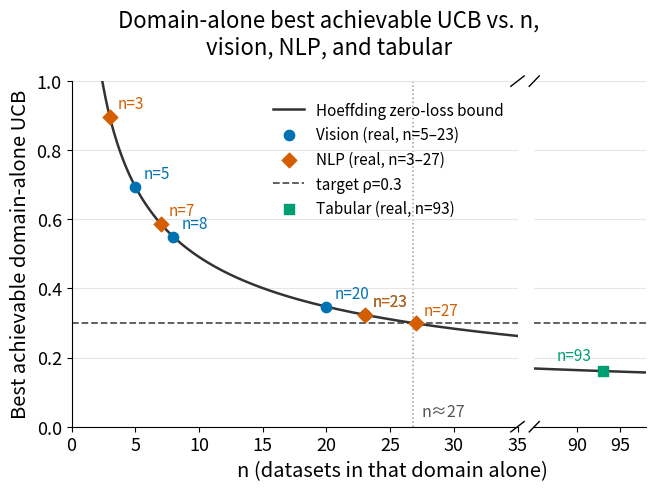

Write the Python code that produced this figure. (Note: this script raises an exception after producing the figure.)
"""Domain-imbalance-closing figure: §6.3.1's domain-alone certification
story. A genuine, load-bearing fact makes this figure possible: at every one
of 9 real checkpoints tested (4 vision, 4 NLP, 1 tabular), the calibration
population's safest candidate threshold has produced exactly zero observed
calibration losses -- so the best achievable UCB has been driven entirely by
sample size, via the closed-form Hoeffding zero-loss bound
sqrt(log(1/beta_corrected)/(2n)), not by domain identity or any empirical
failure. That means the bound is not fit or eyeballed -- it is the exact
same formula already used throughout §6.3.1, evaluated at every real
checkpoint and shown to match to three decimal places. Plotted densely
(not just at the real checkpoints), it is a single continuous curve all
three domains' real data sit on -- including tabular's own n=93 point, shown
here directly rather than described in a text note, via a broken x-axis
(linear 0-35 where the vision/NLP crossing actually happens, then a narrow
break to a strip around n=93) so neither region has to be compressed to fit
the other.
"""

from __future__ import annotations

import matplotlib
matplotlib.use("Agg")
import matplotlib.pyplot as plt
import numpy as np

DOMAIN_COLOR = {"vision": "#0072B2", "nlp": "#D55E00", "tabular": "#009E73"}

BETA = 0.20
GAMMA_GRID_SIZE = 25
BETA_CORRECTED = BETA / GAMMA_GRID_SIZE

VISION_N = [5, 8, 20, 23]
NLP_N = [3, 7, 23, 27]
TABULAR_N = 93
TARGET_RHO = 0.30  # the loosest target the pooled corpus supports non-degenerately (§6.3)


def zero_loss_ucb(n):
    return np.sqrt(np.log(1 / BETA_CORRECTED) / (2 * n))


def main() -> None:
    fig, (ax, ax2) = plt.subplots(1, 2, figsize=(6.6, 4.8), sharey=True,
                                   gridspec_kw={"width_ratios": [4, 1], "wspace": 0.06})

    n_dense = np.linspace(2, 35, 400)
    ax.plot(n_dense, zero_loss_ucb(n_dense), color="#333333", linewidth=1.8, zorder=2,
            label="Hoeffding zero-loss bound")
    n_dense2 = np.linspace(85, 98, 60)
    ax2.plot(n_dense2, zero_loss_ucb(n_dense2), color="#333333", linewidth=1.8, zorder=2)

    ax.scatter(VISION_N, zero_loss_ucb(np.array(VISION_N)), s=55, color=DOMAIN_COLOR["vision"],
               zorder=4, label=f"Vision (real, n={VISION_N[0]}–{VISION_N[-1]})")
    ax.scatter(NLP_N, zero_loss_ucb(np.array(NLP_N)), s=55, color=DOMAIN_COLOR["nlp"],
               zorder=4, marker="D", label=f"NLP (real, n={NLP_N[0]}–{NLP_N[-1]})")
    ax2.scatter([TABULAR_N], [zero_loss_ucb(TABULAR_N)], s=55, color=DOMAIN_COLOR["tabular"],
                zorder=4, marker="s", label=f"Tabular (real, n={TABULAR_N})")

    for a in (ax, ax2):
        a.axhline(TARGET_RHO, color="#555555", linestyle="--", linewidth=1.3, zorder=1)

    n_cross = np.log(1 / BETA_CORRECTED) / (2 * TARGET_RHO ** 2)
    ax.axvline(n_cross, color="#999999", linestyle=":", linewidth=1.1, zorder=1)
    ax.annotate(f"n≈{n_cross:.0f}", (n_cross, 0.03), textcoords="offset points",
                xytext=(6, 0), fontsize=11.5, color="#555555")

    for n_vals, tag in [(VISION_N, "vision"), (NLP_N, "nlp")]:
        for n in n_vals:
            u = zero_loss_ucb(n)
            ax.annotate(f"n={n}", (n, u), textcoords="offset points", xytext=(6, 6),
                        fontsize=11, color=DOMAIN_COLOR[tag])
    ax2.annotate(f"n={TABULAR_N}", (TABULAR_N, zero_loss_ucb(TABULAR_N)),
                 textcoords="offset points", xytext=(-8, 8), ha="right",
                 fontsize=11, color=DOMAIN_COLOR["tabular"])

    ax.set_xlim(0, 35)
    ax2.set_xlim(85, 98)
    ax.set_ylim(0, 1.0)
    ax.set_xlabel("n (datasets in that domain alone)", fontsize=14.5, x=0.72)
    ax.set_ylabel("Best achievable domain-alone UCB", fontsize=14.5)
    ax.tick_params(labelsize=13)
    ax2.tick_params(labelsize=13, left=False)
    ax2.set_xticks([90, 95])

    # break marks between the two panels
    ax.spines["right"].set_visible(False)
    ax2.spines["left"].set_visible(False)
    d = 0.015
    kwargs = dict(transform=ax.transAxes, color="k", clip_on=False, linewidth=1)
    ax.plot((1 - d, 1 + d), (-d, +d), **kwargs)
    ax.plot((1 - d, 1 + d), (1 - d, 1 + d), **kwargs)
    kwargs.update(transform=ax2.transAxes)
    ax2.plot((-3 * d, +3 * d), (-d, +d), **kwargs)
    ax2.plot((-3 * d, +3 * d), (1 - d, 1 + d), **kwargs)

    for a in (ax, ax2):
        a.spines[["top"]].set_visible(False)
        a.grid(axis="y", color="#e5e5e5", linewidth=0.8, zorder=0)
    ax2.spines["right"].set_visible(False)

    handles, labels = ax.get_legend_handles_labels()
    h2, l2 = ax2.get_legend_handles_labels()
    handles.append(plt.Line2D([0], [0], color="#555555", linestyle="--", linewidth=1.3, label=f"target ρ={TARGET_RHO}"))
    handles += h2
    ax.legend(handles=handles, frameon=False, fontsize=11, loc="upper right", bbox_to_anchor=(1.0, 0.98))

    fig.suptitle("Domain-alone best achievable UCB vs. n,\nvision, NLP, and tabular", fontsize=16)
    fig.subplots_adjust(left=0.11, right=0.98, top=0.83, bottom=0.11)
    out = "figures/figure4.png"
    fig.savefig(out, dpi=150)
    fig.savefig(out.replace(".png", ".pdf"))
    print(f"wrote {out}")
    print(f"curve crosses rho={TARGET_RHO} at n={n_cross:.2f}")


if __name__ == "__main__":
    main()
